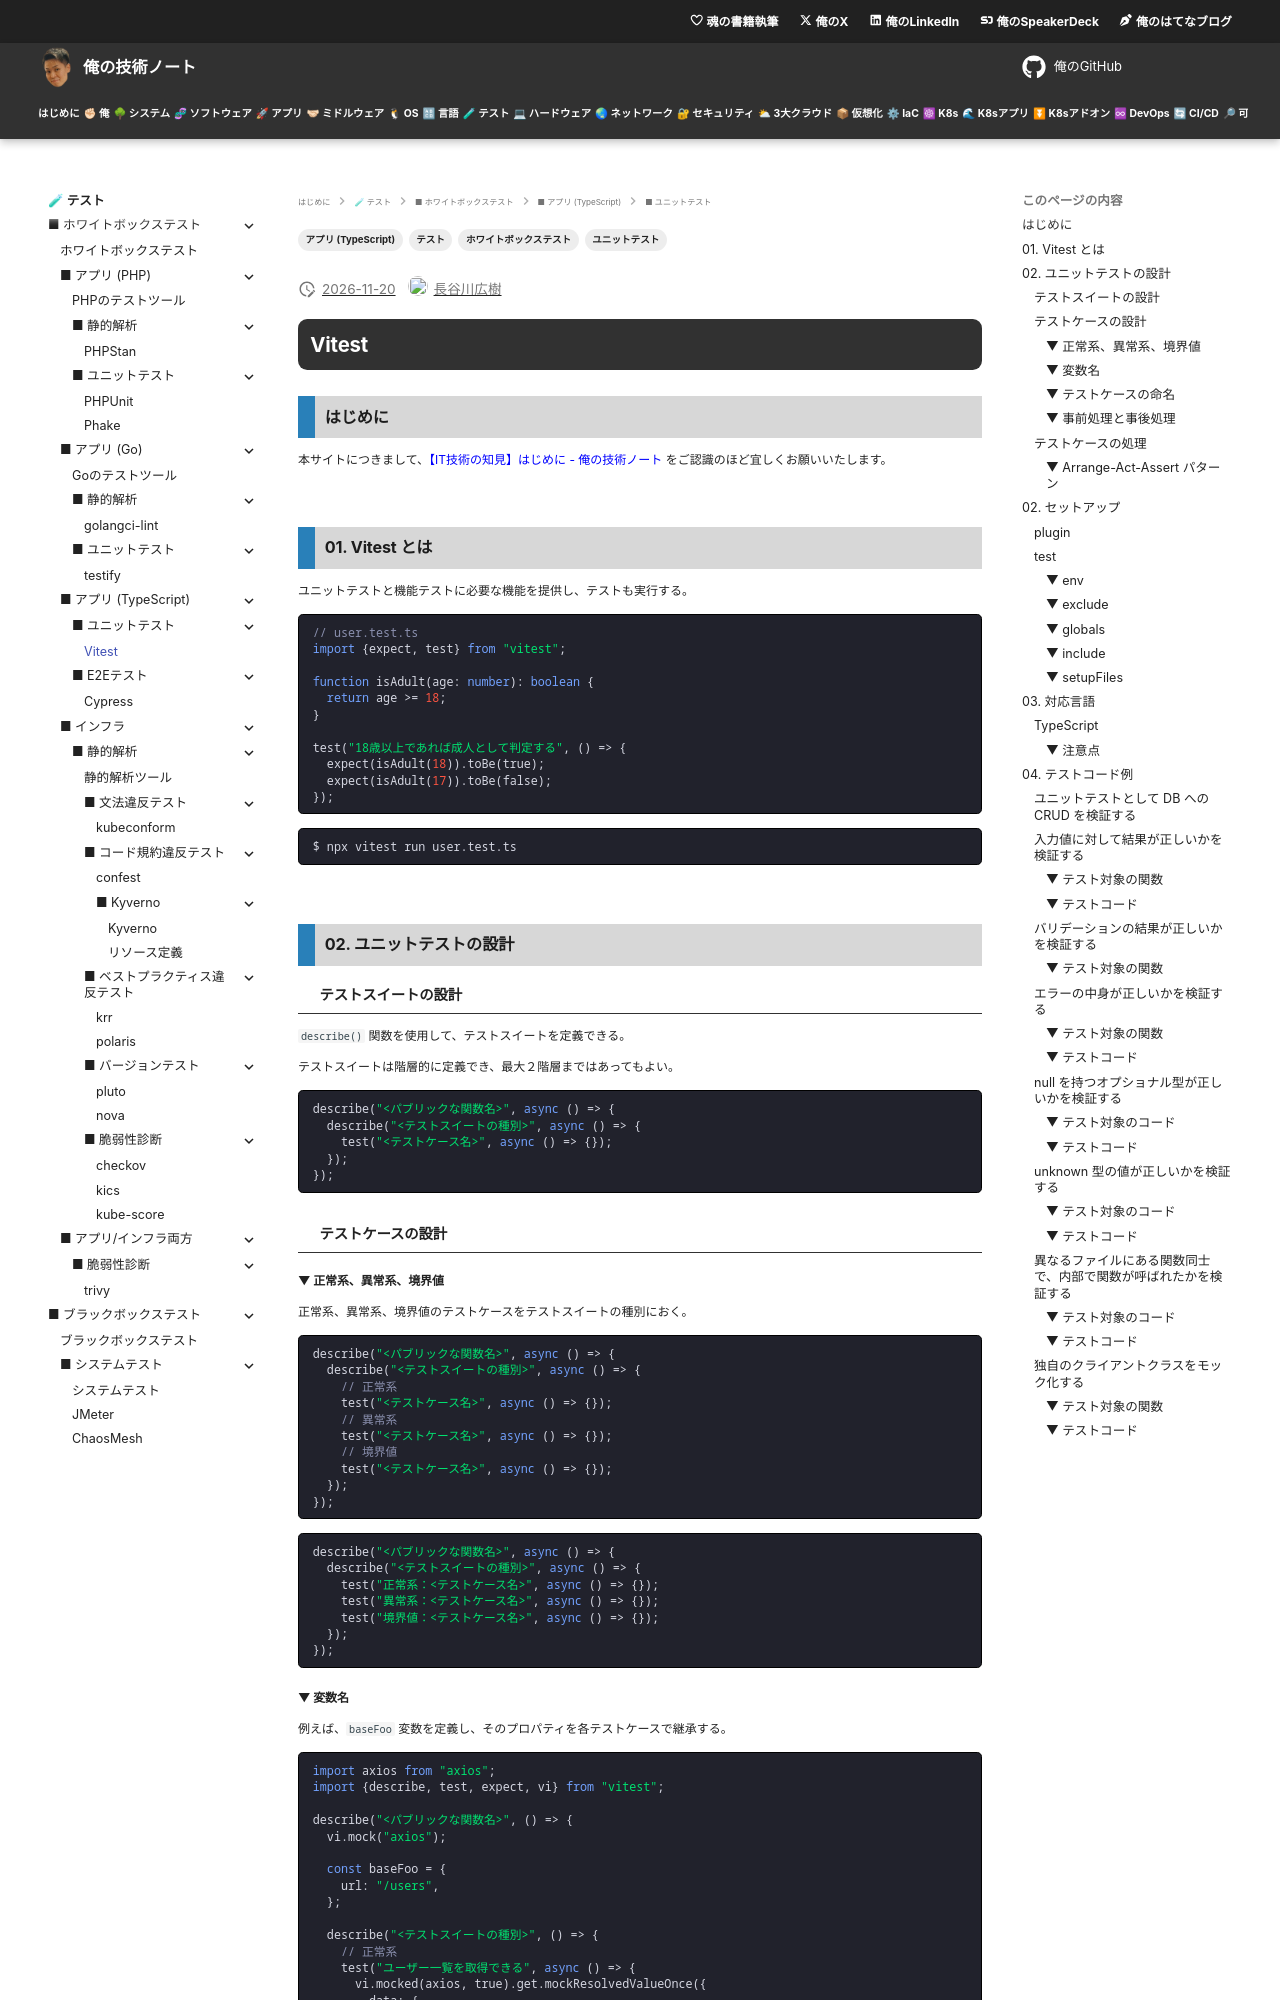

repository: hiroki-it/tech-notebook · page: testing/testing_whitebox_application_typescript_unit_vitest.html · generator: mkdocs

---
title: 【IT技術の知見】Vitest
description: Vitestの知見を記録しています。
tags:
  - "テスト"
  - "ホワイトボックステスト"
  - "アプリ (TypeScript)"
  - "ユニットテスト"
---

# Vitest

## はじめに

本サイトにつきまして、[【IT技術の知見】はじめに - 俺の技術ノート](https://hiroki-it.github.io/tech-notebook/) をご認識のほど宜しくお願いいたします。

<br>

## 01. Vitest とは

ユニットテストと機能テストに必要な機能を提供し、テストも実行する。

```typescript
// user.test.ts
import {expect, test} from "vitest";

function isAdult(age: number): boolean {
  return age >= 18;
}

test("18歳以上であれば成人として判定する", () => {
  expect(isAdult(18)).toBe(true);
  expect(isAdult(17)).toBe(false);
});
```

```bash
$ npx vitest run user.test.ts
```

<br>

## 02. ユニットテストの設計

### テストスイートの設計

`describe()` 関数を使用して、テストスイートを定義できる。

テストスイートは階層的に定義でき、最大２階層まではあってもよい。

```typescript
describe("<パブリックな関数名>", async () => {
  describe("<テストスイートの種別>", async () => {
    test("<テストケース名>", async () => {});
  });
});
```

### テストケースの設計

#### ▼ 正常系、異常系、境界値

正常系、異常系、境界値のテストケースをテストスイートの種別におく。

```typescript
describe("<パブリックな関数名>", async () => {
  describe("<テストスイートの種別>", async () => {
    // 正常系
    test("<テストケース名>", async () => {});
    // 異常系
    test("<テストケース名>", async () => {});
    // 境界値
    test("<テストケース名>", async () => {});
  });
});
```

```typescript
describe("<パブリックな関数名>", async () => {
  describe("<テストスイートの種別>", async () => {
    test("正常系：<テストケース名>", async () => {});
    test("異常系：<テストケース名>", async () => {});
    test("境界値：<テストケース名>", async () => {});
  });
});
```

#### ▼ 変数名

例えば、`baseFoo` 変数を定義し、そのプロパティを各テストケースで継承する。

```typescript
import axios from "axios";
import {describe, test, expect, vi} from "vitest";

describe("<パブリックな関数名>", () => {
  vi.mock("axios");

  const baseFoo = {
    url: "/users",
  };

  describe("<テストスイートの種別>", () => {
    // 正常系
    test("ユーザー一覧を取得できる", async () => {
      vi.mocked(axios, true).get.mockResolvedValueOnce({
        data: {
          name: "Taro",
        },
        status: 200,
      });

      const res = await axios.request({
        // プロパティを継承する
        ...baseFoo,
        params: {
          limit: 10,
        },
      });

      expect(res.status).toBe(200);
      expect(res.data[0].name).toBe("Taro");
    });
  });
});
```
